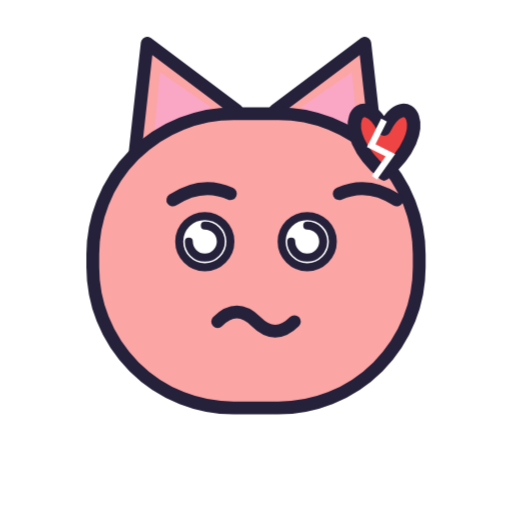
t = 0.00 s
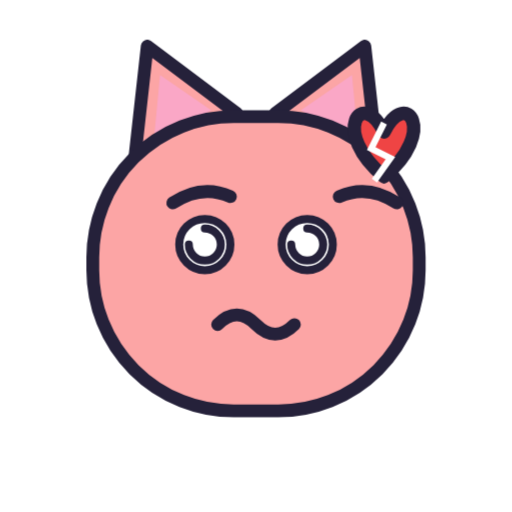
t = 0.18 s
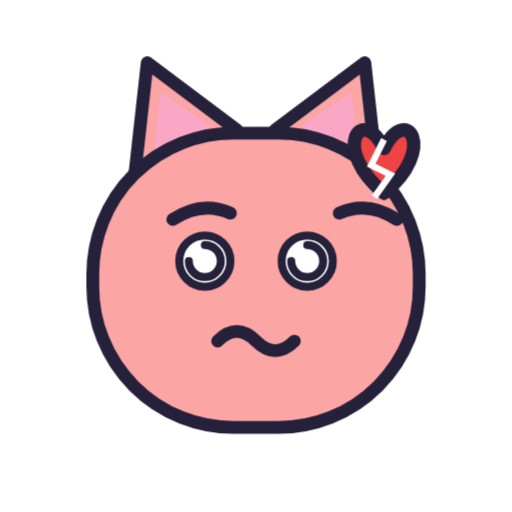
t = 0.53 s
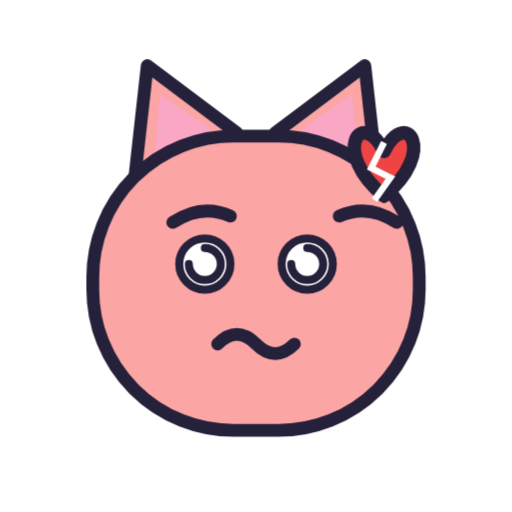
t = 0.70 s
t = 0.88 s: frame unchanged from t = 0.53 s, image omitted
t = 1.23 s: frame unchanged from t = 0.18 s, image omitted

The animated SVG that drew these frames (rendered in a browser with its animation timeline set to each time). Animation: 1 CSS @keyframes rule; one cycle of 1.40 s, repeats indefinitely.

<svg xmlns="http://www.w3.org/2000/svg" viewBox="0 0 320 320" width="320" height="320" role="img" aria-label="Розбито"><style>@keyframes miston{0%,100%{transform:translateY(-7px)}50%{transform:translateY(7px)}}.m{animation:miston 1.4s ease-in-out infinite;transform-origin:160px 170px}@media (prefers-reduced-motion:reduce){.m{animation:none}}</style><g class="m"><g>
      <path d="M 84 106 L 92 34 L 148 76 Z" fill="#FCA5A5" stroke="#25213A" stroke-width="8" stroke-linejoin="round"/>
      <path d="M 236 106 L 228 34 L 172 76 Z" fill="#FCA5A5" stroke="#25213A" stroke-width="8" stroke-linejoin="round"/>
      <path d="M 96 94 L 100 52 L 132 74 Z" fill="#F9A8D4" opacity="0.7"/>
      <path d="M 224 94 L 220 52 L 188 74 Z" fill="#F9A8D4" opacity="0.7"/>
      <rect x="58" y="78" width="204" height="184" rx="88" fill="#FCA5A5" stroke="#25213A" stroke-width="8"/>
      <path d="M 108 132 q 18 -12 36 -4" fill="none" stroke="#25213A" stroke-width="8" stroke-linecap="round"/><path d="M 212 128 q 18 -8 36 4" fill="none" stroke="#25213A" stroke-width="8" stroke-linecap="round"/>
      <circle cx="128" cy="158" r="16" fill="#FFFFFF" stroke="#25213A" stroke-width="5"/><path d="M 128 158 m 0 -10 a 10 10 0 1 1 -10 10" fill="none" stroke="#25213A" stroke-width="5" stroke-linecap="round"/><circle cx="192" cy="158" r="16" fill="#FFFFFF" stroke="#25213A" stroke-width="5"/><path d="M 192 158 m 0 -10 a 10 10 0 1 1 -10 10" fill="none" stroke="#25213A" stroke-width="5" stroke-linecap="round"/>
      
      <path d="M 136 208 q 12 -12 24 0 q 12 12 24 0" fill="none" stroke="#25213A" stroke-width="8" stroke-linecap="round"/>
    </g><g transform="translate(240 96) scale(2.8)"><path d="M 0 7 C -12 -3 -5 -13 0 -3 C 5 -13 12 -3 0 7 Z" fill="#EF4444" stroke="#25213A" stroke-width="3" stroke-linejoin="round"/></g><path d="M 240 82 l -8 16 12 6 -10 14" fill="none" stroke="#FFFFFF" stroke-width="4"/></g></svg>
